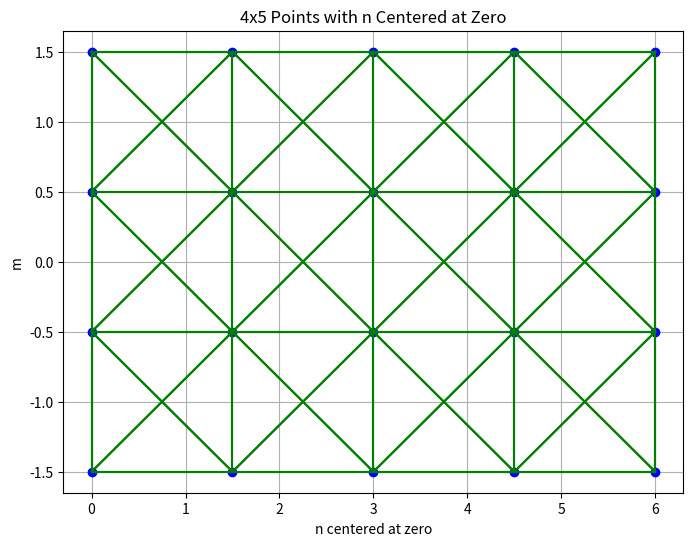

Source code (Python):
import matplotlib.pyplot as plt

class GraphPlotter:
    def __init__(self, m, n, distance_m, distance_n):
        self.n = n
        self.m = m
        self.distance_n = distance_n
        self.distance_m = distance_m
        self.points = self._generate_points()
        self.graph = self._construct_graph()

    def _generate_points(self):
        points = []
        for i in range(self.n):
            for j in range(self.m):
                x_coord = j * self.distance_m
                y_coord = i * self.distance_n - 0.5 * (self.n - 1) * self.distance_n
                points.append((x_coord, y_coord))
        return points

    def _construct_graph(self):
        graph = {}
        for idx1, point1 in enumerate(self.points):
            graph[idx1] = {}
            x1, y1 = point1
            for idx2, point2 in enumerate(self.points):
                if idx1 != idx2:
                    x2, y2 = point2
                    distance_squared = (x2 - x1) ** 2 + (y2 - y1) ** 2
                    if distance_squared <= self.distance_n ** 2 + self.distance_m ** 2:
                        graph[idx1][idx2] = distance_squared ** 0.5
        return graph

    def plot_points(self):
        plt.figure(figsize=(8, 6))
        for coord in self.points:
            plt.plot(coord[0], coord[1], 'bo')  # Plotting points as blue circles

        plt.title(f"{self.n}x{self.m} Points with n Centered at Zero")
        plt.xlabel("n centered at zero")
        plt.ylabel("m")
        plt.grid(True)

    def plot_graph(self):
        self.plot_points()

        for idx1, neighbors in self.graph.items():
            x1, y1 = self.points[idx1]
            for idx2, distance in neighbors.items():
                x2, y2 = self.points[idx2]
                plt.plot([x1, x2], [y1, y2], 'g-')  # Plotting edges as green lines

        plt.show()

    def get_origin_index(self):
        # Find the index of the origin point (0, 0)
        for idx, point in enumerate(self.points):
            if point == (0, 0):
                return idx
        return None  # Return None if the origin point is not found in the points list

# Usage example:
m = 5  # Number of rows
n = 4  # Number of columns
distance_m = 1.5  # Distance between rows
distance_n = 1  # Distance between columns

graph_plotter = GraphPlotter(m, n, distance_m, distance_n)
print("Origin index:", graph_plotter.get_origin_index())
graph_plotter.plot_graph()
